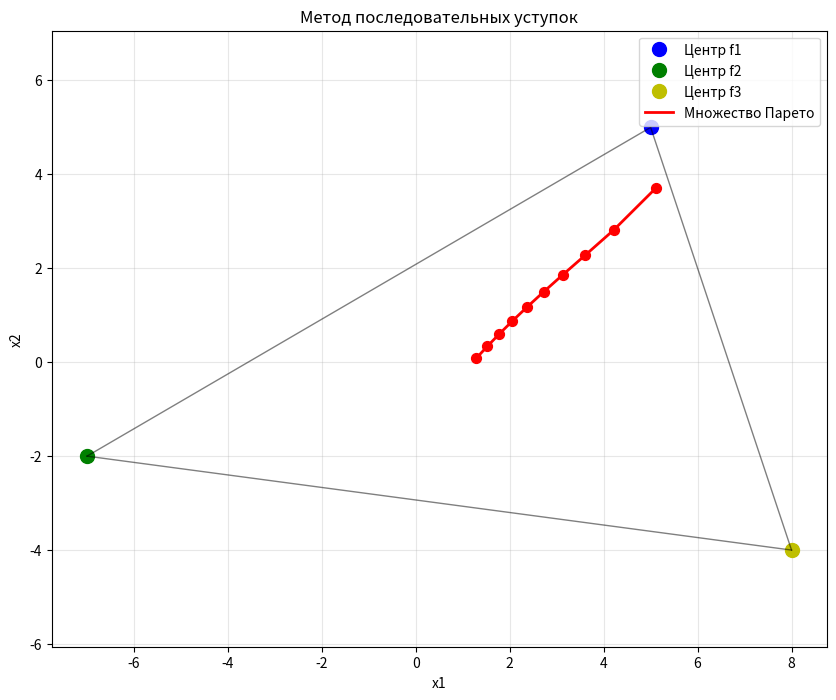

Write the Python code that produced this figure.
import numpy as np
import scipy.optimize as opt
import matplotlib.pyplot as plt


a1, b1, c1, d1 = 2, 5, 3, 5
a2, b2, c2, d2 = 3, -7, 1, -2
a3, b3, c3, d3 = 1, 8, 2, -4

def f1(x):
    return a1 * (x[0] - b1) ** 2 + c1 * (x[1] - d1) ** 2

def f2(x):
    return a2 * (x[0] - b2) ** 2 + c2 * (x[1] - d2) ** 2

def f3(x):
    return a3 * (x[0] - b3) ** 2 + c3 * (x[1] - d3) ** 2

# Этап 1
res1 = opt.minimize(f1, x0=[0, 0])
f1_star = f1(res1.x)

pareto_points = []

# Генерируем 10 точек
for Delta1 in np.linspace(5, 100, 10):
    # Этап 2
    cons2 = ({'type': 'ineq', 'fun': lambda x: Delta1 - (f1(x) - f1_star)})
    res2 = opt.minimize(f2, x0=[0, 0], method='SLSQP', constraints=cons2)
    f2_star = f2(res2.x)

    # Этап 3
    cons3 = [
        {'type': 'ineq', 'fun': lambda x: Delta1 - (f1(x) - f1_star)},
        {'type': 'ineq', 'fun': lambda x: 100 - (f2(x) - f2_star)}
    ]
    res3 = opt.minimize(f3, x0=[0, 0], method='SLSQP', constraints=cons3)
    pareto_points.append(res3.x)

pareto_points = np.array(pareto_points)

print("Множество Парето (10 точек):")
for i, p in enumerate(pareto_points):
    print(f"x{i + 1} = ({p[0]:.4f}, {p[1]:.4f})")

plt.figure(figsize=(10, 8))

# Центры f1, f2, f3
plt.plot(b1, d1, 'bo', markersize=10, label='Центр f1')
plt.plot(b2, d2, 'go', markersize=10, label='Центр f2')
plt.plot(b3, d3, 'yo', markersize=10, label='Центр f3')

# Соединяем центры друг с другом
plt.plot([b1, b2], [d1, d2], 'k-', linewidth=1, alpha=0.5)
plt.plot([b2, b3], [d2, d3], 'k-', linewidth=1, alpha=0.5)
plt.plot([b1, b3], [d1, d3], 'k-', linewidth=1, alpha=0.5)

# Парето-точки
plt.scatter(pareto_points[:, 0], pareto_points[:, 1], c='red', s=50, zorder=5)
plt.plot(pareto_points[:, 0], pareto_points[:, 1], 'r-', linewidth=2, label='Множество Парето')

plt.xlabel('x1')
plt.ylabel('x2')
plt.title('Метод последовательных уступок')
plt.legend()
plt.grid(True, alpha=0.3)
plt.axis('equal')
plt.show()
